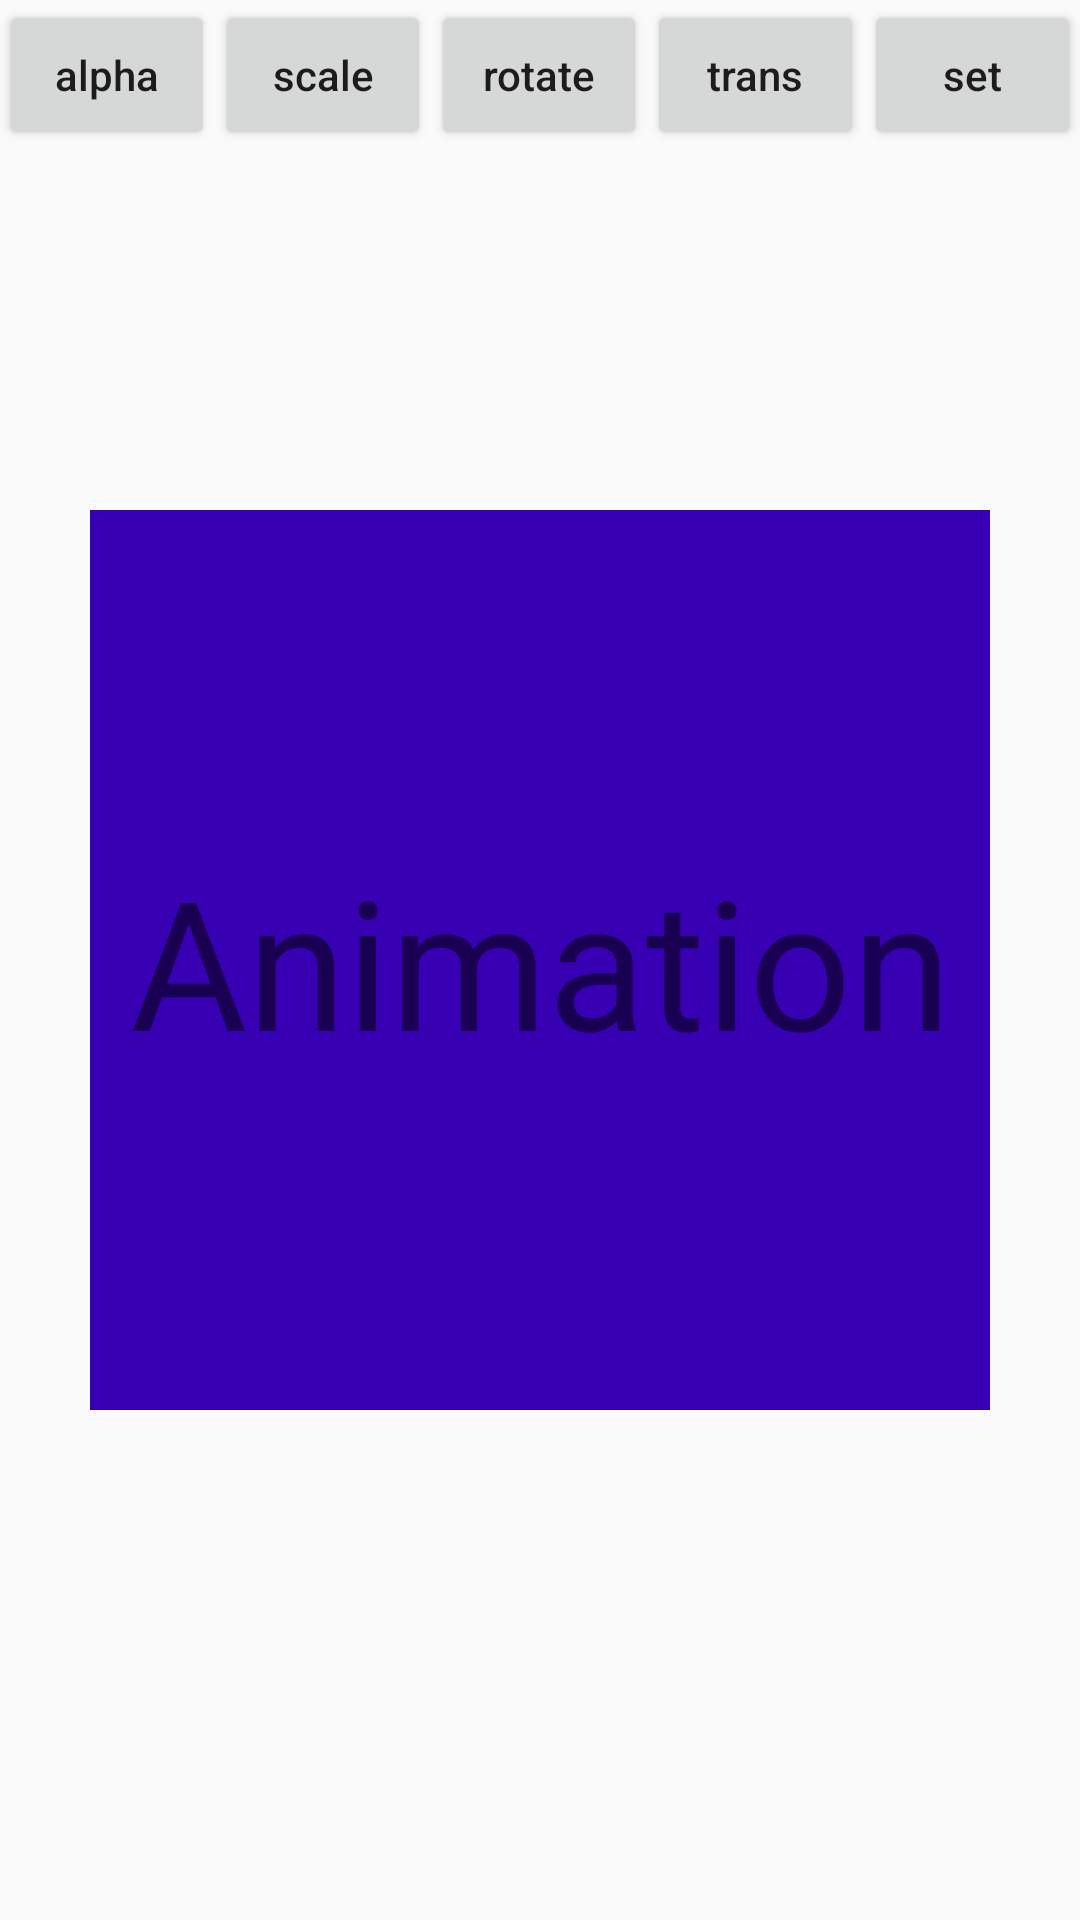

The Android layout XML behind this screen, and the referenced resources:
<!-- AndroidManifest.xml: application theme AppTheme -->
<!-- res/layout/activity_animation.xml -->
<?xml version="1.0" encoding="utf-8"?>
<RelativeLayout xmlns:android="http://schemas.android.com/apk/res/android"
    xmlns:tools="http://schemas.android.com/tools"
    android:id="@+id/activity_animation"
    android:layout_width="match_parent"
    android:layout_height="match_parent"
    android:paddingBottom="@dimen/activity_vertical_margin"
    android:paddingLeft="@dimen/activity_horizontal_margin"
    android:paddingRight="@dimen/activity_horizontal_margin"
    android:paddingTop="@dimen/activity_vertical_margin"
    tools:context="com.example.yead.yeaddemo.AnimationActivity">

    <LinearLayout
        android:layout_width="match_parent"
        android:layout_height="60dp"
        android:layout_alignParentTop="true"
        >
        <Button
            android:id="@+id/anim_alpha"
            android:text="alpha"
            android:layout_width="0dp"
            android:layout_height="50dp"
            android:textAllCaps="false"
            android:gravity="center"
            android:layout_weight="1"
            />
        <Button
            android:id="@+id/anim_scale"
            android:text="scale"
            android:layout_width="0dp"
            android:layout_height="50dp"
            android:textAllCaps="false"
            android:gravity="center"
            android:layout_weight="1"
            />
        <Button
            android:id="@+id/anim_rotate"
            android:text="rotate"
            android:layout_width="0dp"
            android:layout_height="50dp"
            android:textAllCaps="false"
            android:gravity="center"
            android:layout_weight="1"
            />
        <Button
            android:id="@+id/anim_trans"
            android:text="trans"
            android:layout_width="0dp"
            android:layout_height="50dp"
            android:textAllCaps="false"
            android:gravity="center"
            android:layout_weight="1"
            />
        <Button
            android:id="@+id/anim_set"
            android:text="set"
            android:layout_width="0dp"
            android:layout_height="50dp"
            android:textAllCaps="false"
            android:gravity="center"
            android:layout_weight="1"
            />

    </LinearLayout>

    <TextView
        android:id="@+id/anim_tv"
        android:layout_width="300dp"
        android:layout_height="300dp"
        android:text="Animation"
        android:textSize="60sp"
        android:gravity="center"
        android:background="@color/colorPrimaryDark"
        android:layout_centerVertical="true"
        android:layout_centerHorizontal="true" />

</RelativeLayout>
<!-- resources referenced by this layout -->
<resources>
  <style name="AppTheme" parent="Theme.AppCompat.Light.NoActionBar">
          
          <item name="colorPrimary">@color/colorPrimary</item>
          <item name="colorPrimaryDark">@color/colorPrimaryDark</item>
          <item name="colorAccent">@color/colorAccent</item>
      </style>
  <!-- not gathered from this repository: default colours our renderer supplied (Android Studio template values) -->
  <color name="colorPrimary">#FF6200EE</color>
  <color name="colorPrimaryDark">#FF3700B3</color>
  <color name="colorAccent">#FF03DAC5</color>
</resources>
